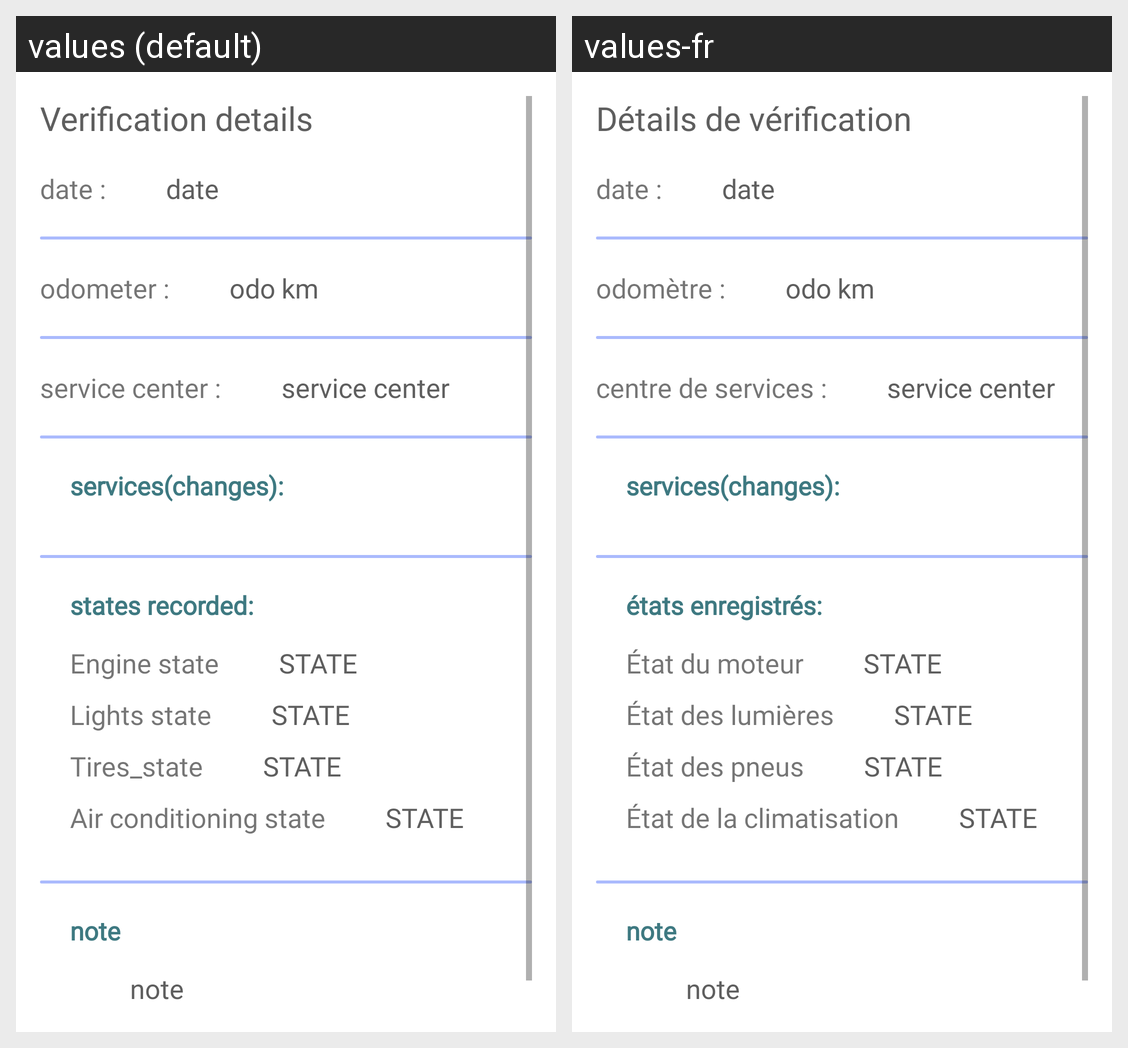

Here is an Android app screen in its default locale and in the app's own translations. Write out the translated-string differences for the strings that appear on this screen.
Android screen res/layout/activity_verification_selected.xml rendered under 2 locales, left to right: values (default), values-fr. Device: Nexus 5 (rendered at 1080×1920; each locale shown at half size, 540×960, under a caption strip naming it); theme AppTheme.
Strings drawn on this screen, with the default value and each locale's value (text and hints the layout hard-codes, and strings that could not be matched under every locale, appear in the picture but are not listed):

Verification_details
  values: Verification details
  values-fr: Détails de vérification

date_details
  values: date :
  values-fr: date :

odometer_details
  values: odometer :
  values-fr: odomètre :

service_center_details
  values: service center :
  values-fr: centre de services :

states_recorded
  values: states recorded:
  values-fr: états enregistrés:

Engine_state
  values: Engine state
  values-fr: État du moteur

Lights_state
  values: Lights state
  values-fr: État des lumières

Tires_state
  values: Tires_state
  values-fr: État des pneus

Air_conditioning_state
  values: Air conditioning state
  values-fr: État de la climatisation
